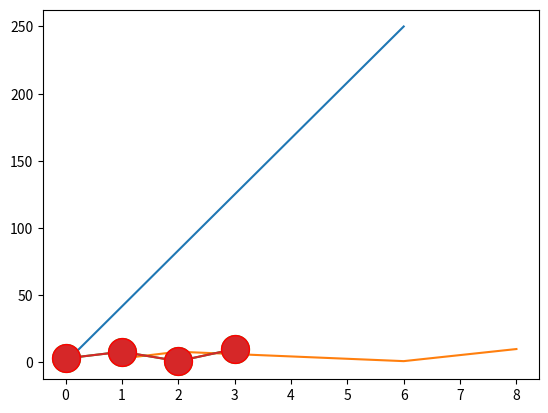

The script that saved this image:
# -*- coding: utf-8 -*-
"""Untitled8.ipynb

Automatically generated by Colab.

Original file is located at
    https://colab.research.google.com/<link-removed>
"""

import matplotlib.pyplot as plt
import numpy as np

x=np.array([0,6])
y=np.array([0,250])

plt.plot(x,y)
plt.show()

import matplotlib.pyplot as plt
import numpy as np
x=np.array([1,2,6,8])
y=np.array([3,8,1,10])

plt.plot(x,y)
plt.show()

import matplotlib.pyplot as plt
import numpy as np
y=np.array([3,8,1,10])
plt.plot(y,marker='o',ms=20)
plt.show()

import matplotlib.pyplot as plt
import numpy as np
y=np.array([3,8,1,10])
plt.plot(y,marker='o',ms=20,mec='r')
plt.show()